Run: headless pygame with SDL's dummy video driver; simulated clock (each Clock.tick advances the game by its frame time, no real sleeping); random seed 0; keys injected as events and as key.get_pressed() state; mouse plan: one left click at the window centre at the start of phase 2, then a move to the lower-right quarter at the start of phase 3.
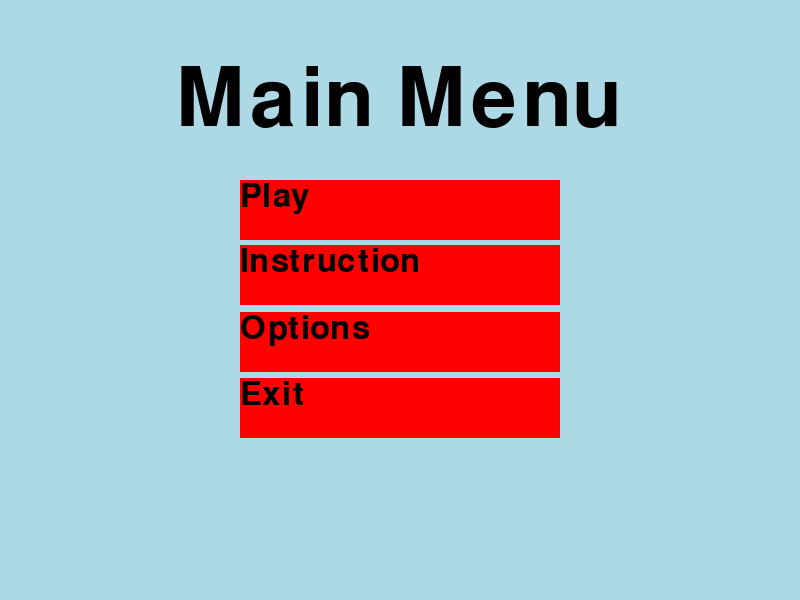
Frame 1 of 4 · flips 1–60 · no input
Frame 2 of 4 · flips 61–180 · clicked the window centre · tapped SPACE, RETURN · held RIGHT (→), D · screen unchanged from frame 1, image omitted
Frame 3 of 4 · flips 181–300 · moved the mouse to the lower-right quarter · held DOWN (↓), S · screen unchanged from frame 2, image omitted
Frame 4 of 4 · flips 301–420 · held LEFT (←), A, UP (↑), W · screen unchanged from frame 3, image omitted

The pygame program that drew these frames:

import pygame

class Game:
    def __init__(self):
        self.width = 800
        self.height = 600
        self.size = (self.width, self.height)
        self.caption = "Button Test"
        self.color = pygame.Color("Grey")

        self.M0 = 1
        self.M1 = 0

        pygame.init()

        self.b1 = Button(self.width * 0.85, self.height * 0.05, self.width * 0.1, self.height * 0.05, "Menu")
        self.Menu1 = MainMenu(self.width, self.height)

        self.screen = pygame.display.set_mode(self.size)
        pygame.display.set_caption(self.caption)

    def draw(self):
        self.screen.fill(self.color)
        
        if self.M0 == 1:
            self.Menu1.draw(self.screen)
        if self.M1 == 1:
            self.b1.draw(self.screen)

        pygame.display.update()

    def process_events(self):
        for event in pygame.event.get():
            if event.type == pygame.QUIT:
                return True
            if event.type == pygame.MOUSEBUTTONUP:
                if self.b1.rect.collidepoint(pygame.mouse.get_pos()):
                    self.M0 = 1
                    self.M1 = 0 
                if self.Menu1.b1.rect.collidepoint(pygame.mouse.get_pos()):
                    self.M0 = 0
                    self.M1 = 1
                if self.Menu1.b4.rect.collidepoint(pygame.mouse.get_pos()):
                    return True

        return False

    def game_loop(self):
        while not self.process_events():
            self.draw()

class MainMenu:
    def __init__(self, x, y):
        self.x = x
        self.y = y
        self.size = (x, y)
        self.color = pygame.Color("Light Blue")
        self.textcolor = pygame.Color("Black")
        self.rect = pygame.Rect((0,0), self.size)
        self.font = pygame.font.Font(None, int(self.x * 0.15))
        self.text = self.font.render("Main Menu", 1, self.textcolor)

        self.b1 = Button(self.x * 0.3, self.y * 0.3, self.x * 0.4, self.y * 0.1, "Play")
        self.b2 = Button(self.x * 0.3, self.y * 0.41, self.x * 0.4, self.y * 0.1, "Instruction")
        self.b3 = Button(self.x * 0.3, self.y * 0.52, self.x * 0.4, self.y * 0.1, "Options")
        self.b4 = Button(self.x * 0.3, self.y * 0.63, self.x * 0.4, self.y * 0.1, "Exit")

    def draw(self, surface):
        surface.fill(self.color, self.rect)
        surface.blit(self.text, (int(self.x * 0.22), int(self.y * 0.1)))
        self.b1.draw(surface)
        self.b2.draw(surface)
        self.b3.draw(surface)
        self.b4.draw(surface)

class Button:
    def __init__(self, x, y, sx, sy, text):
        self.x = x
        self.y = y
        self.size = (sx, sy)
        self.color = pygame.Color("Red")
        self.textcolor = pygame.Color("Black")
        self.rect = pygame.Rect((x,y), self.size)
        self.font = pygame.font.Font(None, int(sy * 0.8))
        self.text = self.font.render(text, 1, self.textcolor)

    def draw(self, surface):
        surface.fill(self.color, self.rect)
        surface.blit(self.text, (self.x, self.y))

def program():
    game = Game()
    game.game_loop()

program()

pygame.quit()
